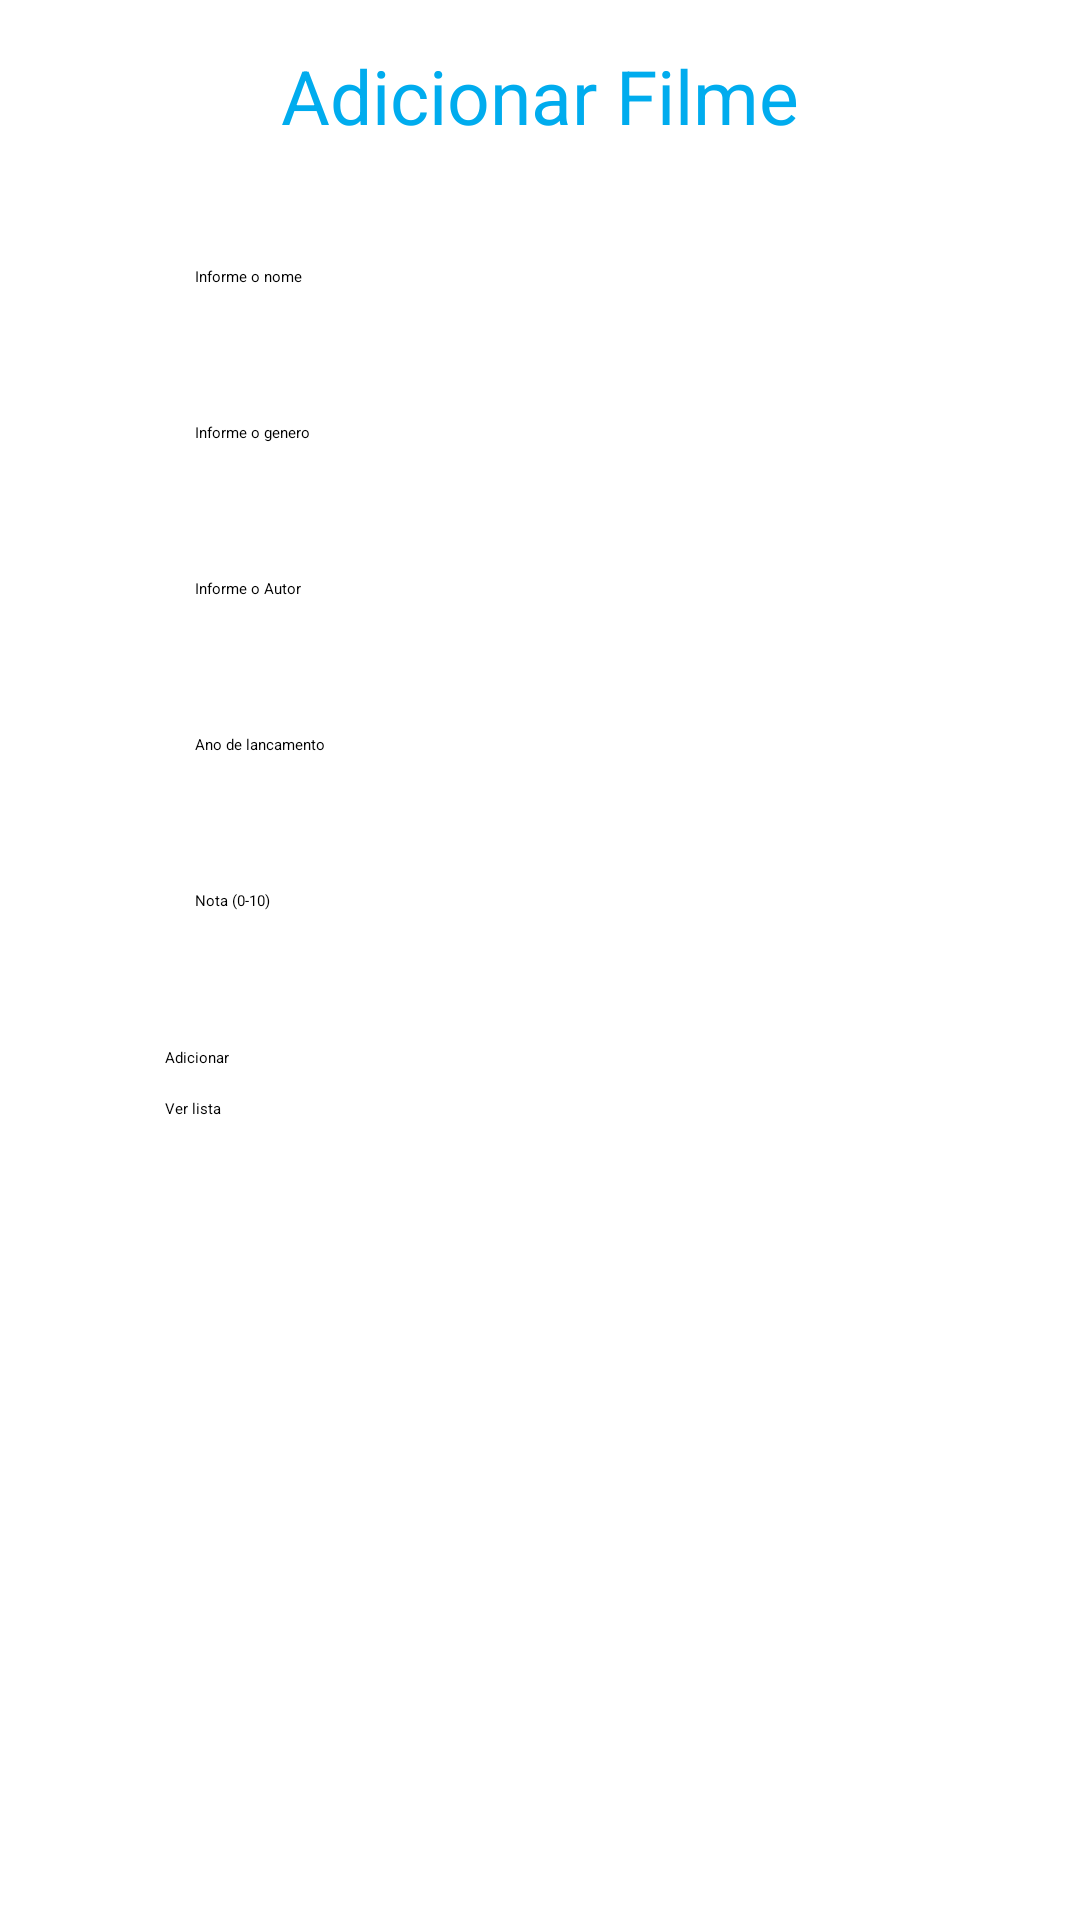

The Android layout XML behind this screen, and the referenced resources:
<!-- AndroidManifest.xml: application theme Theme.MyApplication -->
<!-- res/layout/activity_add_filme.xml -->
<?xml version="1.0" encoding="utf-8"?>
<androidx.constraintlayout.widget.ConstraintLayout xmlns:android="http://schemas.android.com/apk/res/android"
    xmlns:app="http://schemas.android.com/apk/res-auto"
    xmlns:tools="http://schemas.android.com/tools"
    android:layout_width="match_parent"
    android:layout_height="match_parent"
    tools:context=".AddFilmeActivity">

    <TextView
        android:id="@+id/tvHeader"
        android:layout_width="wrap_content"
        android:layout_height="wrap_content"
        android:text="@string/adicionar_filme"
        app:layout_constraintTop_toTopOf="parent"
        app:layout_constraintStart_toStartOf="parent"
        app:layout_constraintEnd_toEndOf="parent"
        android:textSize="25dp"
        android:textColor="@color/blue"
        android:layout_marginTop="15dp"
        />

    <EditText
        android:id="@+id/etNome"
        android:layout_width="250dp"
        android:layout_height="wrap_content"
        app:layout_constraintTop_toBottomOf="@+id/tvHeader"
        app:layout_constraintStart_toStartOf="parent"
        app:layout_constraintEnd_toEndOf="parent"
        android:layout_marginTop="25dp"
        android:hint="@string/nome_filme"
        android:paddingLeft="10dp"
        android:maxLines="1"
        android:paddingTop="15dp"
        android:paddingBottom="15dp"
        />

    <EditText
        android:id="@+id/etGenero"
        android:layout_width="250dp"
        android:layout_height="wrap_content"
        app:layout_constraintTop_toBottomOf="@+id/etNome"
        app:layout_constraintStart_toStartOf="parent"
        app:layout_constraintEnd_toEndOf="parent"
        android:layout_marginTop="15dp"
        android:paddingTop="15dp"
        android:paddingBottom="15dp"
        android:paddingLeft="10dp"
        android:maxLines="1"
        android:hint="@string/genero_filme"
        />

    <EditText
        android:id="@+id/etAutor"
        android:layout_width="250dp"
        android:layout_height="wrap_content"
        app:layout_constraintTop_toBottomOf="@+id/etGenero"
        app:layout_constraintStart_toStartOf="parent"
        app:layout_constraintEnd_toEndOf="parent"
        android:layout_marginTop="15dp"
        android:paddingTop="15dp"
        android:paddingBottom="15dp"
        android:paddingLeft="10dp"
        android:maxLines="1"
        android:hint="@string/autor_filme"
        />

    <EditText
        android:id="@+id/etAno"
        android:layout_width="250dp"
        android:layout_height="wrap_content"
        app:layout_constraintTop_toBottomOf="@+id/etAutor"
        app:layout_constraintStart_toStartOf="parent"
        app:layout_constraintEnd_toEndOf="parent"
        android:layout_marginTop="15dp"
        android:paddingTop="15dp"
        android:paddingBottom="15dp"
        android:paddingLeft="10dp"
        android:inputType="numberDecimal"
        android:maxLines="1"
        android:hint="@string/ano_filme"
        />

    <EditText
        android:id="@+id/etNota"
        android:layout_width="250dp"
        android:layout_height="wrap_content"
        app:layout_constraintTop_toBottomOf="@+id/etAno"
        app:layout_constraintStart_toStartOf="parent"
        app:layout_constraintEnd_toEndOf="parent"
        android:layout_marginTop="15dp"
        android:paddingTop="15dp"
        android:paddingBottom="15dp"
        android:paddingLeft="10dp"
        android:inputType="numberDecimal"
        android:maxLines="1"
        android:hint="@string/nota_filme"
        />

    <Button
        android:id="@+id/btAdicionarFilme"
        android:layout_width="250dp"
        android:layout_height="wrap_content"
        app:layout_constraintTop_toBottomOf="@+id/tvCampoOut"
        app:layout_constraintStart_toStartOf="parent"
        app:layout_constraintEnd_toEndOf="parent"
        android:text="@string/add"
        android:backgroundTint="@color/blue"
        android:layout_marginTop="10dp"
        />

    <Button
        android:id="@+id/btGetLista"
        android:layout_width="250dp"
        android:layout_height="wrap_content"
        app:layout_constraintTop_toBottomOf="@+id/btAdicionarFilme"
        app:layout_constraintStart_toStartOf="parent"
        app:layout_constraintEnd_toEndOf="parent"
        android:text="@string/ver_lista"
        android:backgroundTint="@color/blue"
        android:layout_marginTop="10dp"
        />

    <TextView
        android:id="@+id/tvCampoOut"
        android:layout_width="match_parent"
        android:layout_height="wrap_content"
        android:textColor="@color/black"
        android:gravity="center_horizontal"
        android:textSize="15dp"
        android:elevation="1dp"
        app:layout_constraintStart_toStartOf="parent"
        app:layout_constraintTop_toBottomOf="@id/etNota"
        />

</androidx.constraintlayout.widget.ConstraintLayout>
<!-- resources referenced by this layout -->
<resources>
  <color name="black">#FF000000</color>
  <color name="blue">#00acee</color>
  <string name="add">Adicionar</string>
  <string name="adicionar_filme">Adicionar Filme</string>
  <string name="ano_filme">Ano de lancamento</string>
  <string name="autor_filme">Informe o Autor</string>
  <string name="genero_filme">Informe o genero</string>
  <string name="nome_filme">Informe o nome</string>
  <string name="nota_filme">Nota (0-10)</string>
  <string name="ver_lista">Ver lista</string>
  <style name="Theme.MyApplication" parent="Theme.MaterialComponents.DayNight.DarkActionBar">
          
          <item name="colorPrimary">#FF2583</item>
          <item name="colorPrimaryVariant">@color/purple_700</item>
          <item name="colorOnPrimary">@color/black</item>
          
          <item name="colorSecondary">@color/teal_200</item>
          <item name="colorSecondaryVariant">@color/teal_200</item>
          <item name="colorOnSecondary">@color/black</item>
          
          <item name="android:statusBarColor" tools:targetApi="l">?attr/colorPrimaryVariant</item>
          
      </style>
  <color name="purple_700">#FF3700B3</color>
  <color name="teal_200">#FF03DAC5</color>
</resources>
